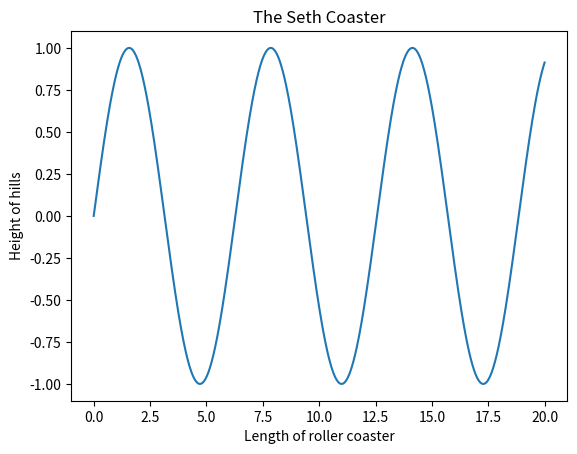

Write the Python code that produced this figure.
import numpy as np
import matplotlib.pyplot as plt

x = np.linspace(0, 20, 1000)
plt.plot(x, np.sin(x))

plt.title("The Seth Coaster")
plt.xlabel("Length of roller coaster")
plt.ylabel("Height of hills")

plt.show()

print ("hello world")